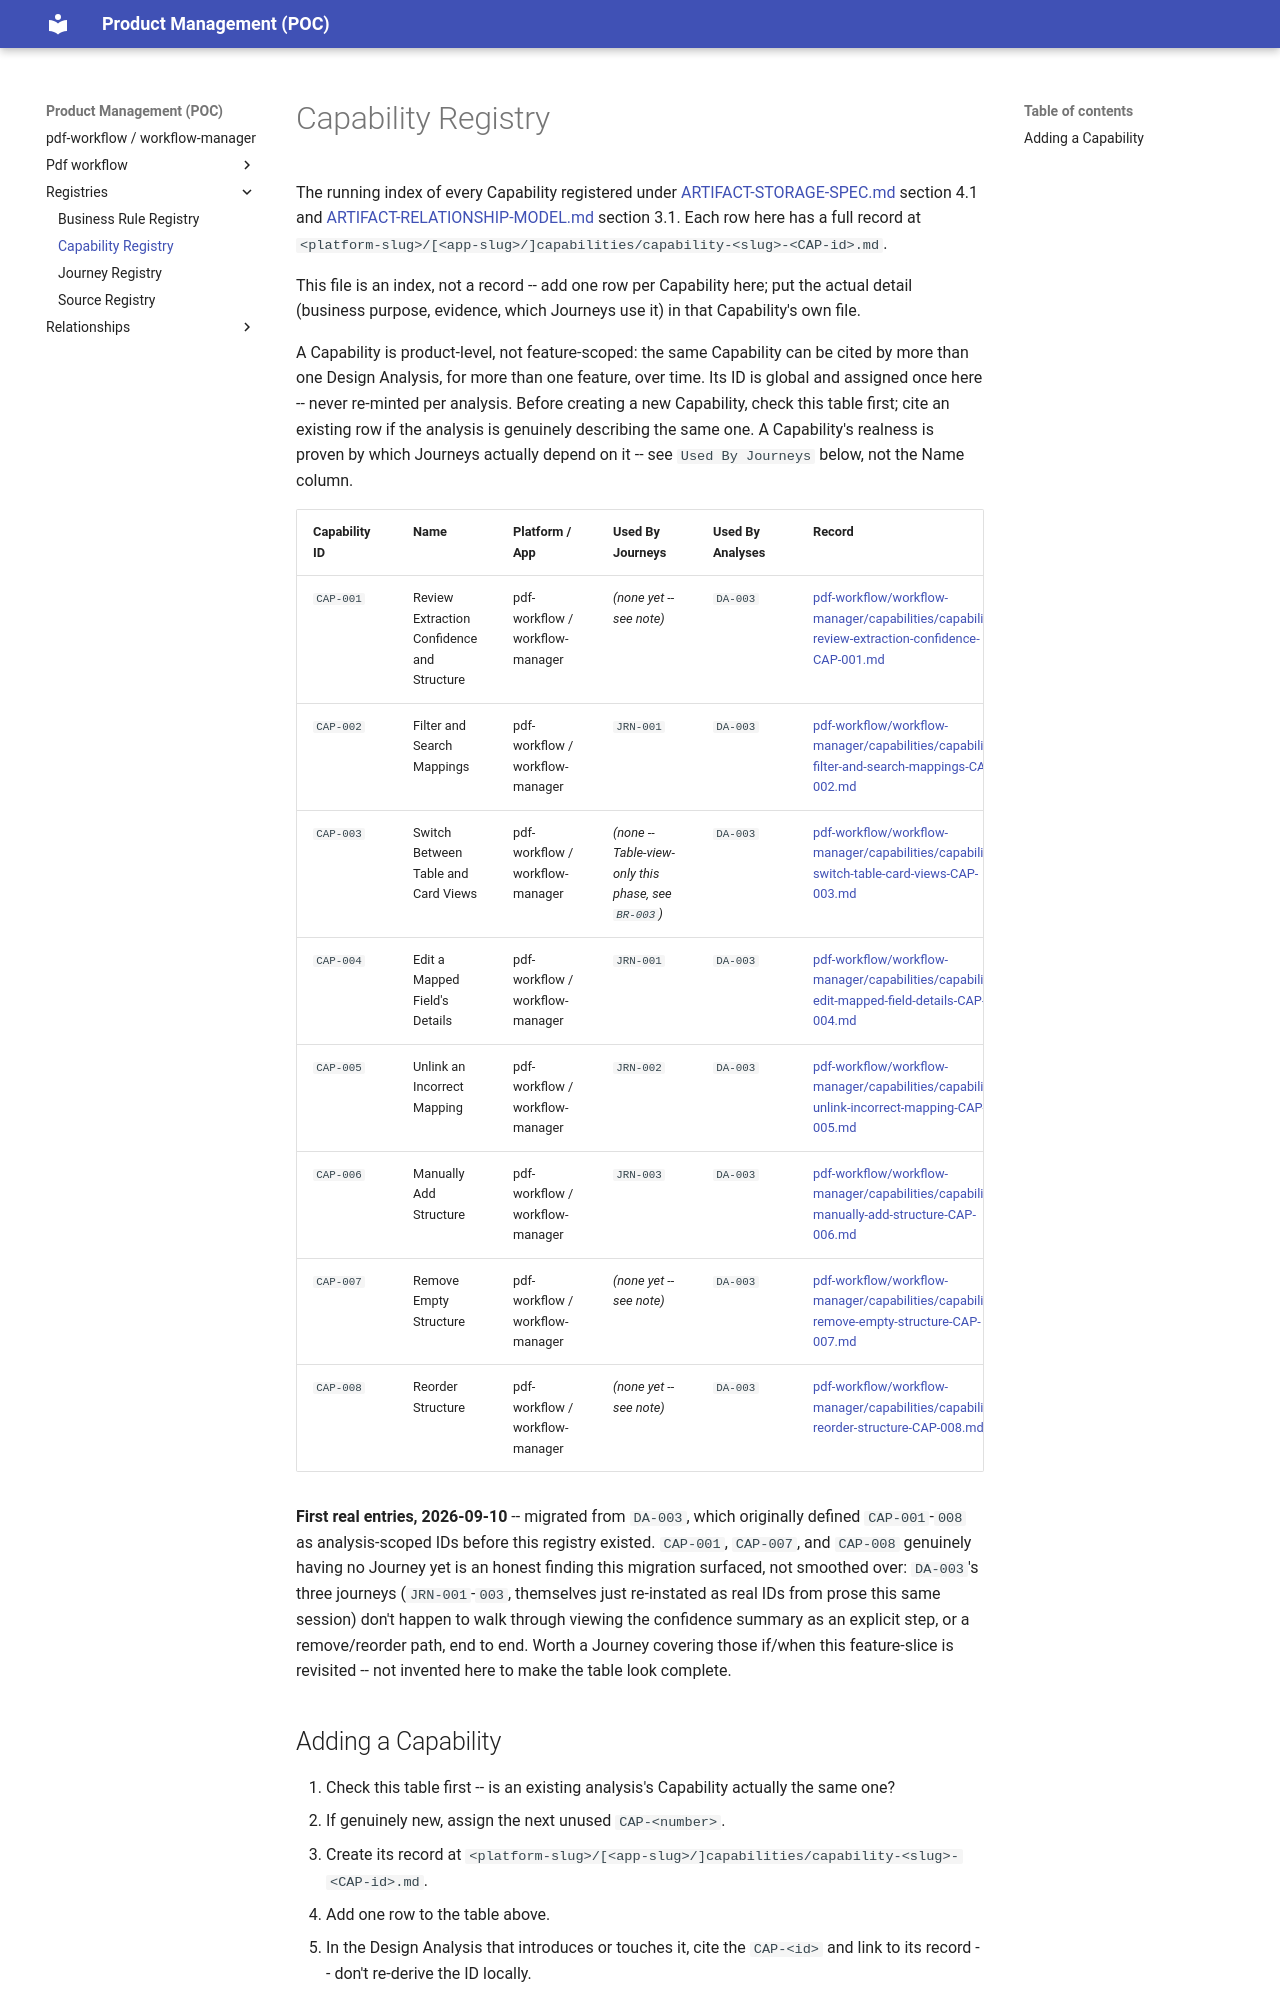

repository: manalimatkar/product-management · page: registries/CAPABILITY-REGISTRY/index.html · generator: mkdocs

# Capability Registry

The running index of every Capability registered under [ARTIFACT-STORAGE-SPEC.md](https://github.com/manalimatkar/product-management/blob/main/specs/ARTIFACT-STORAGE-SPEC.md) section 4.1 and [ARTIFACT-RELATIONSHIP-MODEL.md](https://github.com/manalimatkar/product-management/blob/main/specs/ARTIFACT-RELATIONSHIP-MODEL.md) section 3.1. Each row here has a full record at `<platform-slug>/[<app-slug>/]capabilities/capability-<slug>-<CAP-id>.md`.

This file is an index, not a record -- add one row per Capability here; put the actual detail (business purpose, evidence, which Journeys use it) in that Capability's own file.

A Capability is product-level, not feature-scoped: the same Capability can be cited by more than one Design Analysis, for more than one feature, over time. Its ID is global and assigned once here -- never re-minted per analysis. Before creating a new Capability, check this table first; cite an existing row if the analysis is genuinely describing the same one. A Capability's realness is proven by which Journeys actually depend on it -- see `Used By Journeys` below, not the Name column.

| Capability ID | Name | Platform / App | Used By Journeys | Used By Analyses | Record |
| --- | --- | --- | --- | --- | --- |
| `CAP-001` | Review Extraction Confidence and Structure | pdf-workflow / workflow-manager | *(none yet -- see note)* | `DA-003` | [pdf-workflow/workflow-manager/capabilities/capability-review-extraction-confidence-CAP-001.md](../pdf-workflow/workflow-manager/capabilities/capability-review-extraction-confidence-CAP-001.md) |
| `CAP-002` | Filter and Search Mappings | pdf-workflow / workflow-manager | `JRN-001` | `DA-003` | [pdf-workflow/workflow-manager/capabilities/capability-filter-and-search-mappings-CAP-002.md](../pdf-workflow/workflow-manager/capabilities/capability-filter-and-search-mappings-CAP-002.md) |
| `CAP-003` | Switch Between Table and Card Views | pdf-workflow / workflow-manager | *(none -- Table-view-only this phase, see `BR-003`)* | `DA-003` | [pdf-workflow/workflow-manager/capabilities/capability-switch-table-card-views-CAP-003.md](../pdf-workflow/workflow-manager/capabilities/capability-switch-table-card-views-CAP-003.md) |
| `CAP-004` | Edit a Mapped Field's Details | pdf-workflow / workflow-manager | `JRN-001` | `DA-003` | [pdf-workflow/workflow-manager/capabilities/capability-edit-mapped-field-details-CAP-004.md](../pdf-workflow/workflow-manager/capabilities/capability-edit-mapped-field-details-CAP-004.md) |
| `CAP-005` | Unlink an Incorrect Mapping | pdf-workflow / workflow-manager | `JRN-002` | `DA-003` | [pdf-workflow/workflow-manager/capabilities/capability-unlink-incorrect-mapping-CAP-005.md](../pdf-workflow/workflow-manager/capabilities/capability-unlink-incorrect-mapping-CAP-005.md) |
| `CAP-006` | Manually Add Structure | pdf-workflow / workflow-manager | `JRN-003` | `DA-003` | [pdf-workflow/workflow-manager/capabilities/capability-manually-add-structure-CAP-006.md](../pdf-workflow/workflow-manager/capabilities/capability-manually-add-structure-CAP-006.md) |
| `CAP-007` | Remove Empty Structure | pdf-workflow / workflow-manager | *(none yet -- see note)* | `DA-003` | [pdf-workflow/workflow-manager/capabilities/capability-remove-empty-structure-CAP-007.md](../pdf-workflow/workflow-manager/capabilities/capability-remove-empty-structure-CAP-007.md) |
| `CAP-008` | Reorder Structure | pdf-workflow / workflow-manager | *(none yet -- see note)* | `DA-003` | [pdf-workflow/workflow-manager/capabilities/capability-reorder-structure-CAP-008.md](../pdf-workflow/workflow-manager/capabilities/capability-reorder-structure-CAP-008.md) |

**First real entries, 2026-09-10** -- migrated from `DA-003`, which originally defined `CAP-001`-`008` as analysis-scoped IDs before this registry existed. `CAP-001`, `CAP-007`, and `CAP-008` genuinely having no Journey yet is an honest finding this migration surfaced, not smoothed over: `DA-003`'s three journeys (`JRN-001`-`003`, themselves just re-instated as real IDs from prose this same session) don't happen to walk through viewing the confidence summary as an explicit step, or a remove/reorder path, end to end. Worth a Journey covering those if/when this feature-slice is revisited -- not invented here to make the table look complete.
